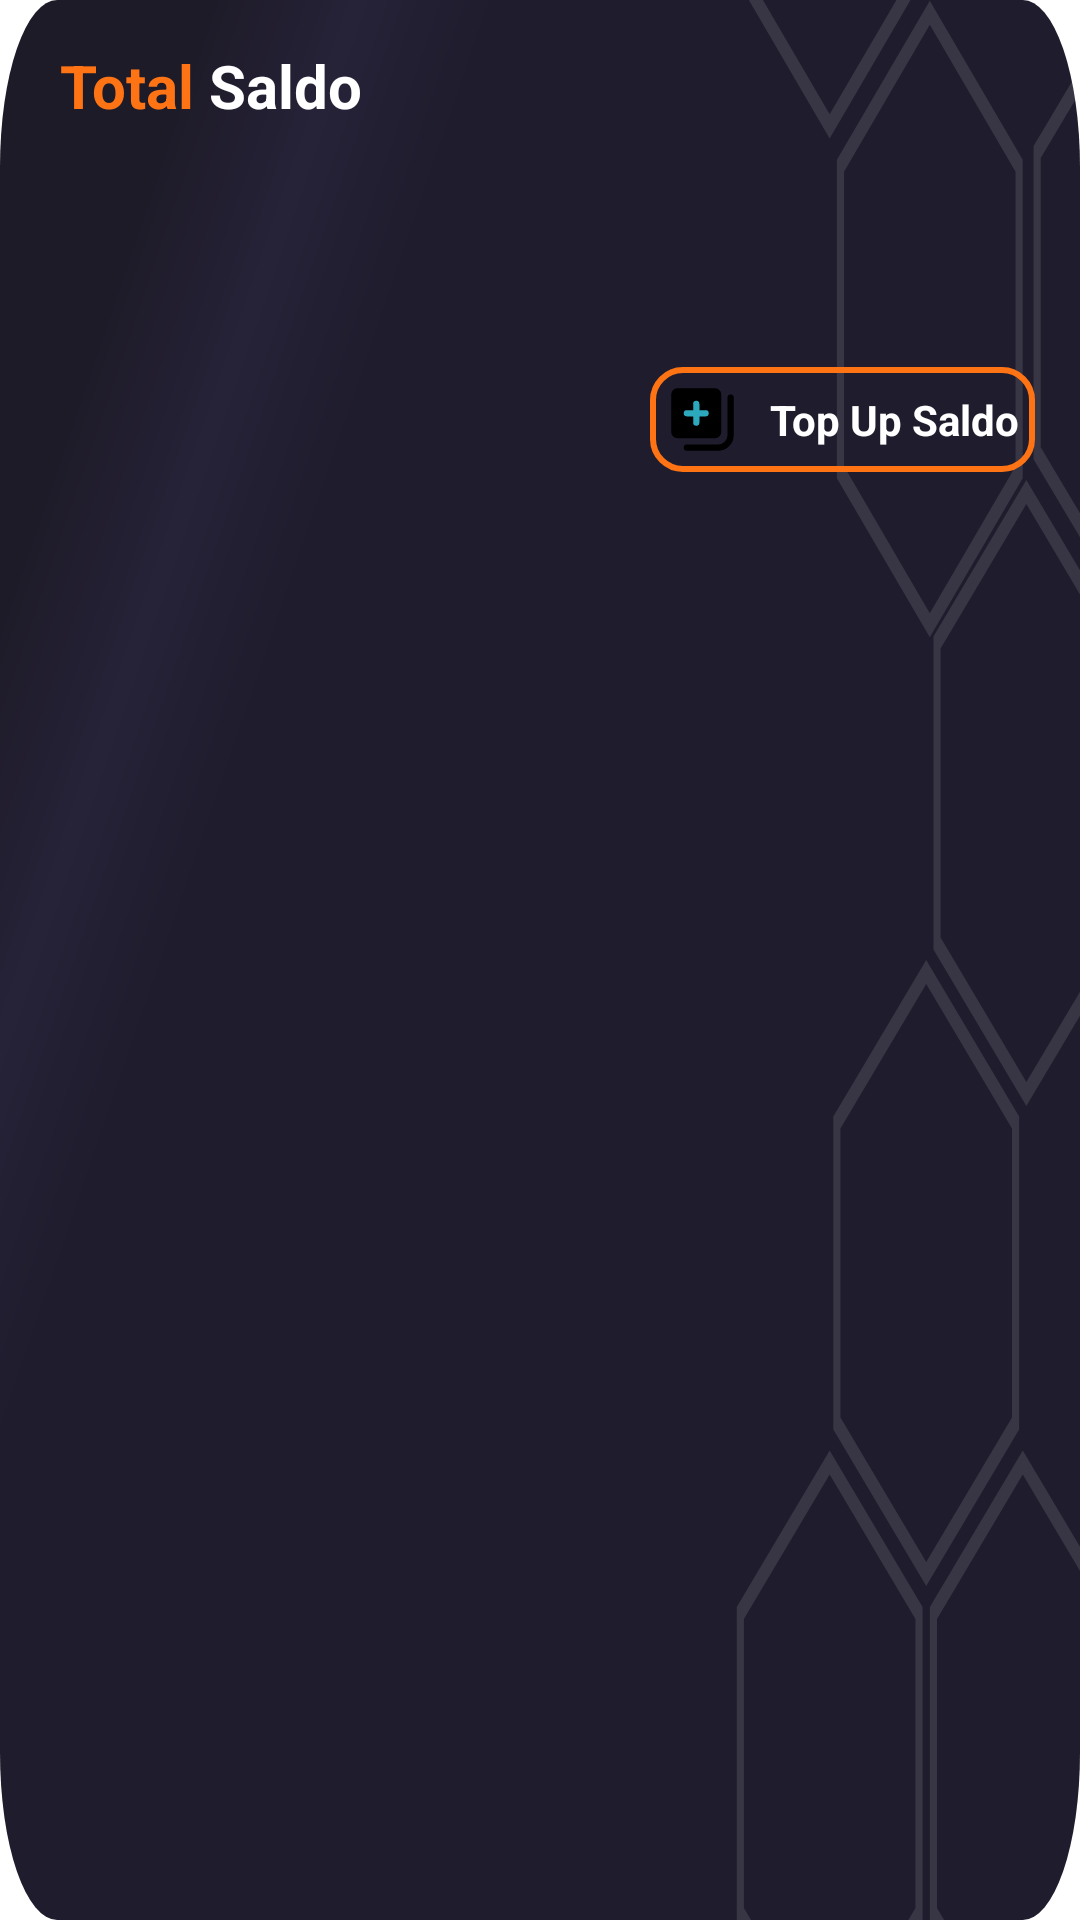

Layout XML and referenced resources for this Android screen:
<!-- AndroidManifest.xml: application theme Theme.NutechWallet -->
<!-- res/layout/include_card_home.xml -->
<?xml version="1.0" encoding="utf-8"?>
<RelativeLayout xmlns:android="http://schemas.android.com/apk/res/android"
    xmlns:app="http://schemas.android.com/apk/res-auto"
    xmlns:tools="http://schemas.android.com/tools"
    android:layout_width="match_parent"
    android:layout_height="wrap_content"
    android:padding="15dp"
    android:orientation="vertical"
    android:background="@drawable/ic_card_background">

    <TextView
        android:id="@+id/tv_title"
        android:layout_width="wrap_content"
        android:layout_height="wrap_content"
        android:text="@string/total_balance"
        android:textColor="@color/white"
        android:textSize="20sp"
        android:layout_marginStart="5dp"
        android:textStyle="bold" />

    <TextView
        android:id="@+id/balanceTV"
        android:layout_width="match_parent"
        android:layout_height="wrap_content"
        android:layout_below="@+id/tv_title"
        android:layout_marginStart="5dp"
        android:layout_marginTop="10dp"
        android:ellipsize="end"
        android:gravity="center_vertical"
        android:maxLines="1"
        android:textColor="@color/white"
        android:textSize="30sp"
        android:textStyle="bold"
        tools:text="Rp.200" />

    <RelativeLayout
        android:id="@+id/buttonTopUp"
        android:layout_width="wrap_content"
        android:layout_height="wrap_content"
        android:layout_below="@+id/balanceTV"
        android:layout_alignParentEnd="true"
        android:layout_marginTop="30dp"
        android:background="@drawable/background_radius_boarder_10dp"
        android:orientation="vertical"
        android:padding="5dp">

        <ImageView
            android:id="@+id/icon_topup"
            android:layout_width="25dp"
            android:layout_height="25dp"
            android:layout_centerVertical="true"
            app:srcCompat="@drawable/ic_topup"
            tools:ignore="ContentDescription" />

        <TextView
            android:layout_width="wrap_content"
            android:layout_height="wrap_content"
            android:layout_centerVertical="true"
            android:layout_marginStart="10dp"
            android:layout_toEndOf="@+id/icon_topup"
            android:text="@string/top_up_balance"
            android:textColor="@color/white"
            android:textSize="14sp"
            android:textStyle="bold" />
    </RelativeLayout>

</RelativeLayout>
<!-- resources referenced by this layout -->
<resources>
  <color name="white">#FFFFFFFF</color>
  <!-- drawable background_radius_boarder_10dp (drawable) -->
  <?xml version="1.0" encoding="utf-8"?>
  <shape xmlns:android="http://schemas.android.com/apk/res/android">
      <corners android:radius="10dp" />
      <stroke
          android:color="#FE7415"
          android:width="2dp"/>
  </shape>
  <!-- drawable ic_card_background (drawable) -->
  <vector xmlns:android="http://schemas.android.com/apk/res/android"
      android:width="302dp"
      android:height="184dp"
      android:viewportWidth="302"
      android:viewportHeight="184">
    <path
        android:pathData="M16,0L286,0A16,16 0,0 1,302 16L302,168A16,16 0,0 1,286 184L16,184A16,16 0,0 1,0 168L0,16A16,16 0,0 1,16 0z"
        android:fillColor="@color/gradient"/>
    <group>
      <clip-path
          android:pathData="M16,0L286,0A16,16 0,0 1,302 16L302,168A16,16 0,0 1,286 184L16,184A16,16 0,0 1,0 168L0,16A16,16 0,0 1,16 0z"/>
      <path
          android:pathData="M208.02,-31.35L232,-45.43L255.98,-31.35V-3.12L232,10.96L208.02,-3.12V-31.35ZM232,-47.75L257.98,-32.49V-1.98L232,13.28L206.02,-1.98V-32.49L232,-47.75ZM291.02,15.15L315,1.31L338.98,15.15V42.85L315,56.69L291.02,42.85V15.15ZM315,-1L340.98,14V44L315,59L289.02,44V14L315,-1ZM287,48.31L263.02,62.15V89.85L287,103.69L310.98,89.85V62.15L287,48.31ZM312.98,61L287,46L261.02,61V91L287,106L312.98,91V61ZM235.02,108.15L259,94.31L282.98,108.15V135.85L259,149.69L235.02,135.85V108.15ZM259,92L284.98,107V137L259,152L233.02,137V107L259,92ZM232,141.31L208.02,155.15V182.85L232,196.69L255.98,182.85V155.15L232,141.31ZM257.98,154L232,139L206.02,154V184L232,199L257.98,184V154ZM286,141.31L262.02,155.15V182.85L286,196.69L309.98,182.85V155.15L286,141.31ZM311.98,154L286,139L260.02,154V184L286,199L311.98,184V154ZM260,2.38L236.02,16.46V44.68L260,58.76L283.98,44.68V16.46L260,2.38ZM285.98,15.31L260,0.06L234.02,15.31V45.83L260,61.08L285.98,45.83V15.31Z"
          android:fillColor="#ffffff"
          android:fillAlpha="0.11"
          android:fillType="evenOdd"/>
    </group>
  </vector>
  <!-- drawable ic_topup (drawable) -->
  <vector xmlns:android="http://schemas.android.com/apk/res/android"
      android:width="30dp"
      android:height="30dp"
      android:viewportWidth="24"
      android:viewportHeight="24">
    <path
        android:pathData="M18,4L18,16a2,2 0,0 1,-2 2L4,18a2,2 0,0 1,-2 -2L2,4A2,2 0,0 1,4 2L16,2A2,2 0,0 1,18 4ZM22,17L22,5a1,1 0,0 0,-2 0L20,17a3,3 0,0 1,-3 3L7,20a1,1 0,0 0,0 2L17,22A5,5 0,0 0,22 17Z"
        android:fillColor="#000000"/>
    <path
        android:pathData="M10,14a1,1 0,0 1,-1 -1V11H7A1,1 0,0 1,7 9H9V7a1,1 0,0 1,2 0V9h2a1,1 0,0 1,0 2H11v2A1,1 0,0 1,10 14Z"
        android:fillColor="#2CA9BC"/>
  </vector>
  <string name="top_up_balance">Top Up Saldo</string>
  <string name="total_balance"><font color="#FE7415">Total </font><font color="#FFFFFFFF">Saldo </font></string>
  <style name="Theme.NutechWallet" parent="Theme.MaterialComponents.DayNight.NoActionBar">
          
          <item name="colorPrimary">@color/purple_500</item>
          <item name="colorPrimaryVariant">@color/black_1E1B29</item>
          <item name="colorOnPrimary">@color/white</item>
          
          <item name="colorSecondary">@color/teal_200</item>
          <item name="colorSecondaryVariant">@color/teal_700</item>
          <item name="colorOnSecondary">@color/white</item>
          
          <item name="android:statusBarColor" tools:targetApi="l">?attr/colorPrimaryVariant</item>
          
      </style>
  <color name="purple_500">#FF6200EE</color>
  <color name="black_1E1B29">#1E1B29</color>
  <color name="teal_200">#FF03DAC5</color>
  <color name="teal_700">#FF018786</color>
</resources>
